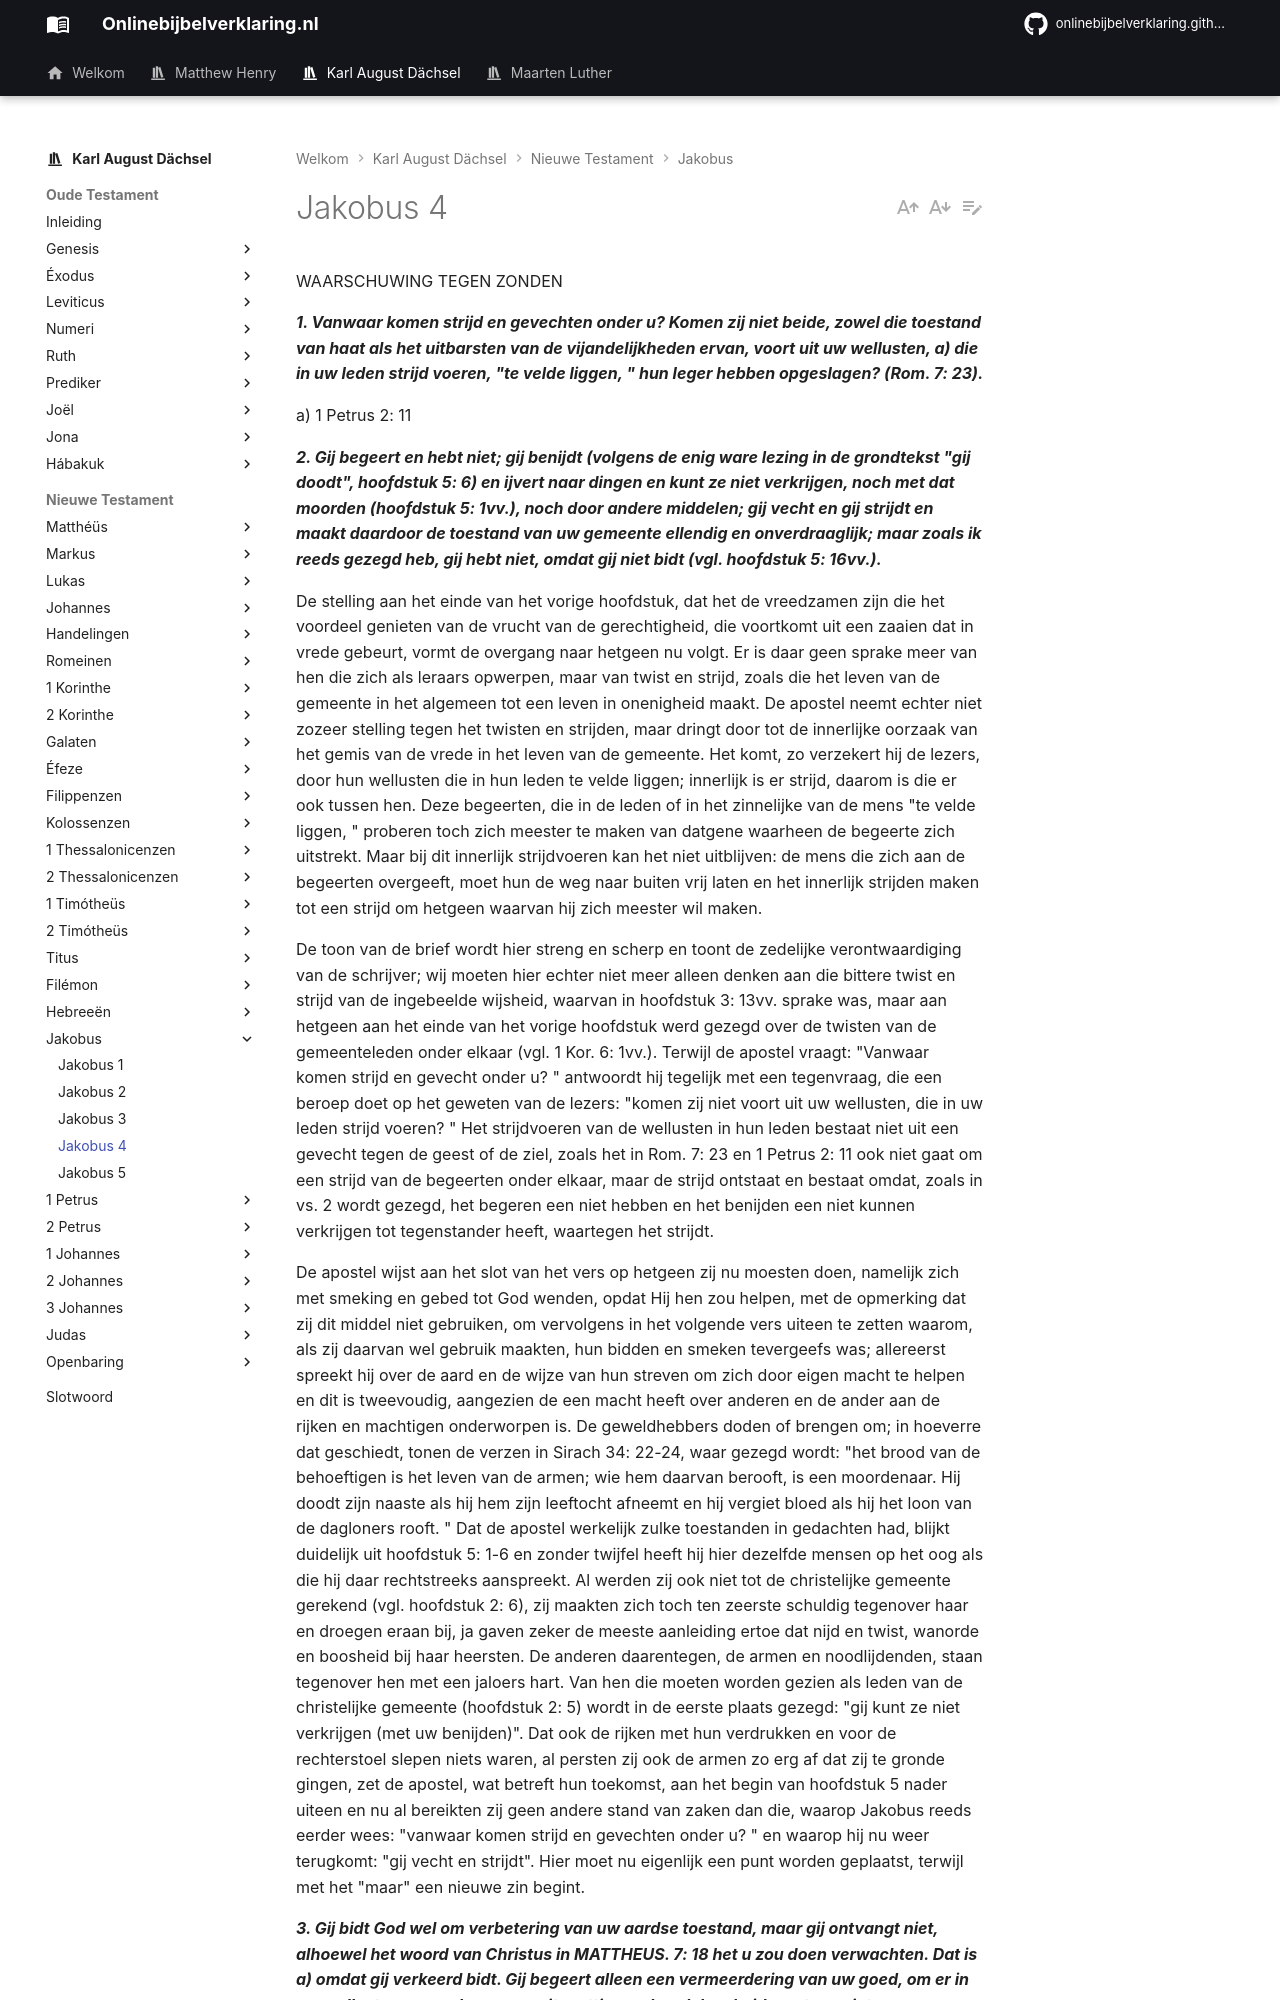

repository: onlinebijbelverklaring/dev-preview · page: karlaugustdachsel/Jakobus/Jakobus4/index.html · generator: mkdocs

WAARSCHUWING TEGEN ZONDEN

***1. Vanwaar komen strijd en gevechten onder u? Komen zij niet beide, zowel die toestand van haat als het uitbarsten van de vijandelijkheden ervan, voort uit uw wellusten, a) die in uw leden strijd voeren, "te velde liggen, " hun leger hebben opgeslagen? (Rom. 7: 23).***

a) 1 Petrus 2: 11

***2. Gij begeert en hebt niet; gij benijdt (volgens de enig ware lezing in de grondtekst "gij doodt", hoofdstuk 5: 6) en ijvert naar dingen en kunt ze niet verkrijgen, noch met dat moorden (hoofdstuk 5: 1vv.), noch door andere middelen; gij vecht en gij strijdt en maakt daardoor de toestand van uw gemeente ellendig en onverdraaglijk; maar zoals ik reeds gezegd heb, gij hebt niet, omdat gij niet bidt (vgl. hoofdstuk 5: 16vv.).***

De stelling aan het einde van het vorige hoofdstuk, dat het de vreedzamen zijn die het voordeel genieten van de vrucht van de gerechtigheid, die voortkomt uit een zaaien dat in vrede gebeurt, vormt de overgang naar hetgeen nu volgt. Er is daar geen sprake meer van hen die zich als leraars opwerpen, maar van twist en strijd, zoals die het leven van de gemeente in het algemeen tot een leven in onenigheid maakt. De apostel neemt echter niet zozeer stelling tegen het twisten en strijden, maar dringt door tot de innerlijke oorzaak van het gemis van de vrede in het leven van de gemeente. Het komt, zo verzekert hij de lezers, door hun wellusten die in hun leden te velde liggen; innerlijk is er strijd, daarom is die er ook tussen hen. Deze begeerten, die in de leden of in het zinnelijke van de mens "te velde liggen, " proberen toch zich meester te maken van datgene waarheen de begeerte zich uitstrekt. Maar bij dit innerlijk strijdvoeren kan het niet uitblijven: de mens die zich aan de begeerten overgeeft, moet hun de weg naar buiten vrij laten en het innerlijk strijden maken tot een strijd om hetgeen waarvan hij zich meester wil maken.

De toon van de brief wordt hier streng en scherp en toont de zedelijke verontwaardiging van de schrijver; wij moeten hier echter niet meer alleen denken aan die bittere twist en strijd van de ingebeelde wijsheid, waarvan in hoofdstuk 3: 13vv. sprake was, maar aan hetgeen aan het einde van het vorige hoofdstuk werd gezegd over de twisten van de gemeenteleden onder elkaar (vgl. 1 Kor. 6: 1vv.). Terwijl de apostel vraagt: "Vanwaar komen strijd en gevecht onder u? " antwoordt hij tegelijk met een tegenvraag, die een beroep doet op het geweten van de lezers: "komen zij niet voort uit uw wellusten, die in uw leden strijd voeren? " Het strijdvoeren van de wellusten in hun leden bestaat niet uit een gevecht tegen de geest of de ziel, zoals het in Rom. 7: 23 en 1 Petrus 2: 11 ook niet gaat om een strijd van de begeerten onder elkaar, maar de strijd ontstaat en bestaat omdat, zoals in vs. 2 wordt gezegd, het begeren een niet hebben en het benijden een niet kunnen verkrijgen tot tegenstander heeft, waartegen het strijdt.

De apostel wijst aan het slot van het vers op hetgeen zij nu moesten doen, namelijk zich met smeking en gebed tot God wenden, opdat Hij hen zou helpen, met de opmerking dat zij dit middel niet gebruiken, om vervolgens in het volgende vers uiteen te zetten waarom, als zij daarvan wel gebruik maakten, hun bidden en smeken tevergeefs was; allereerst spreekt hij over de aard en de wijze van hun streven om zich door eigen macht te helpen en dit is tweevoudig, aangezien de een macht heeft over anderen en de ander aan de rijken en machtigen onderworpen is. De geweldhebbers doden of brengen om; in hoeverre dat geschiedt, tonen de verzen in Sirach 34: 22-24, waar gezegd wordt: "het brood van de behoeftigen is het leven van de armen; wie hem daarvan berooft, is een moordenaar. Hij doodt zijn naaste als hij hem zijn leeftocht afneemt en hij vergiet bloed als hij het loon van de dagloners rooft. " Dat de apostel werkelijk zulke toestanden in gedachten had, blijkt duidelijk uit hoofdstuk 5: 1-6 en zonder twijfel heeft hij hier dezelfde mensen op het oog als die hij daar rechtstreeks aanspreekt. Al werden zij ook niet tot de christelijke gemeente gerekend (vgl. hoofdstuk 2: 6), zij maakten zich toch ten zeerste schuldig tegenover haar en droegen eraan bij, ja gaven zeker de meeste aanleiding ertoe dat nijd en twist, wanorde en boosheid bij haar heersten. De anderen daarentegen, de armen en noodlijdenden, staan tegenover hen met een jaloers hart. Van hen die moeten worden gezien als leden van de christelijke gemeente (hoofdstuk 2: 5) wordt in de eerste plaats gezegd: "gij kunt ze niet verkrijgen (met uw benijden)". Dat ook de rijken met hun verdrukken en voor de rechterstoel slepen niets waren, al persten zij ook de armen zo erg af dat zij te gronde gingen, zet de apostel, wat betreft hun toekomst, aan het begin van hoofdstuk 5 nader uiteen en nu al bereikten zij geen andere stand van zaken dan die, waarop Jakobus reeds eerder wees: "vanwaar komen strijd en gevechten onder u? " en waarop hij nu weer terugkomt: "gij vecht en strijdt". Hier moet nu eigenlijk een punt worden geplaatst, terwijl met het "maar" een nieuwe zin begint.

***3. Gij bidt God wel om verbetering van uw aardse toestand, maar gij ontvangt niet, alhoewel het woord van Christus in MATTHEUS. 7: 18 het u zou doen verwachten. Dat is a) omdat gij verkeerd bidt. Gij begeert alleen een vermeerdering van uw goed, om er in uw wellusten en een leven van uitspatting en bandeloosheid van te genieten.***

a) MATTHEUS. 20: 22 Rom. 8: 26
